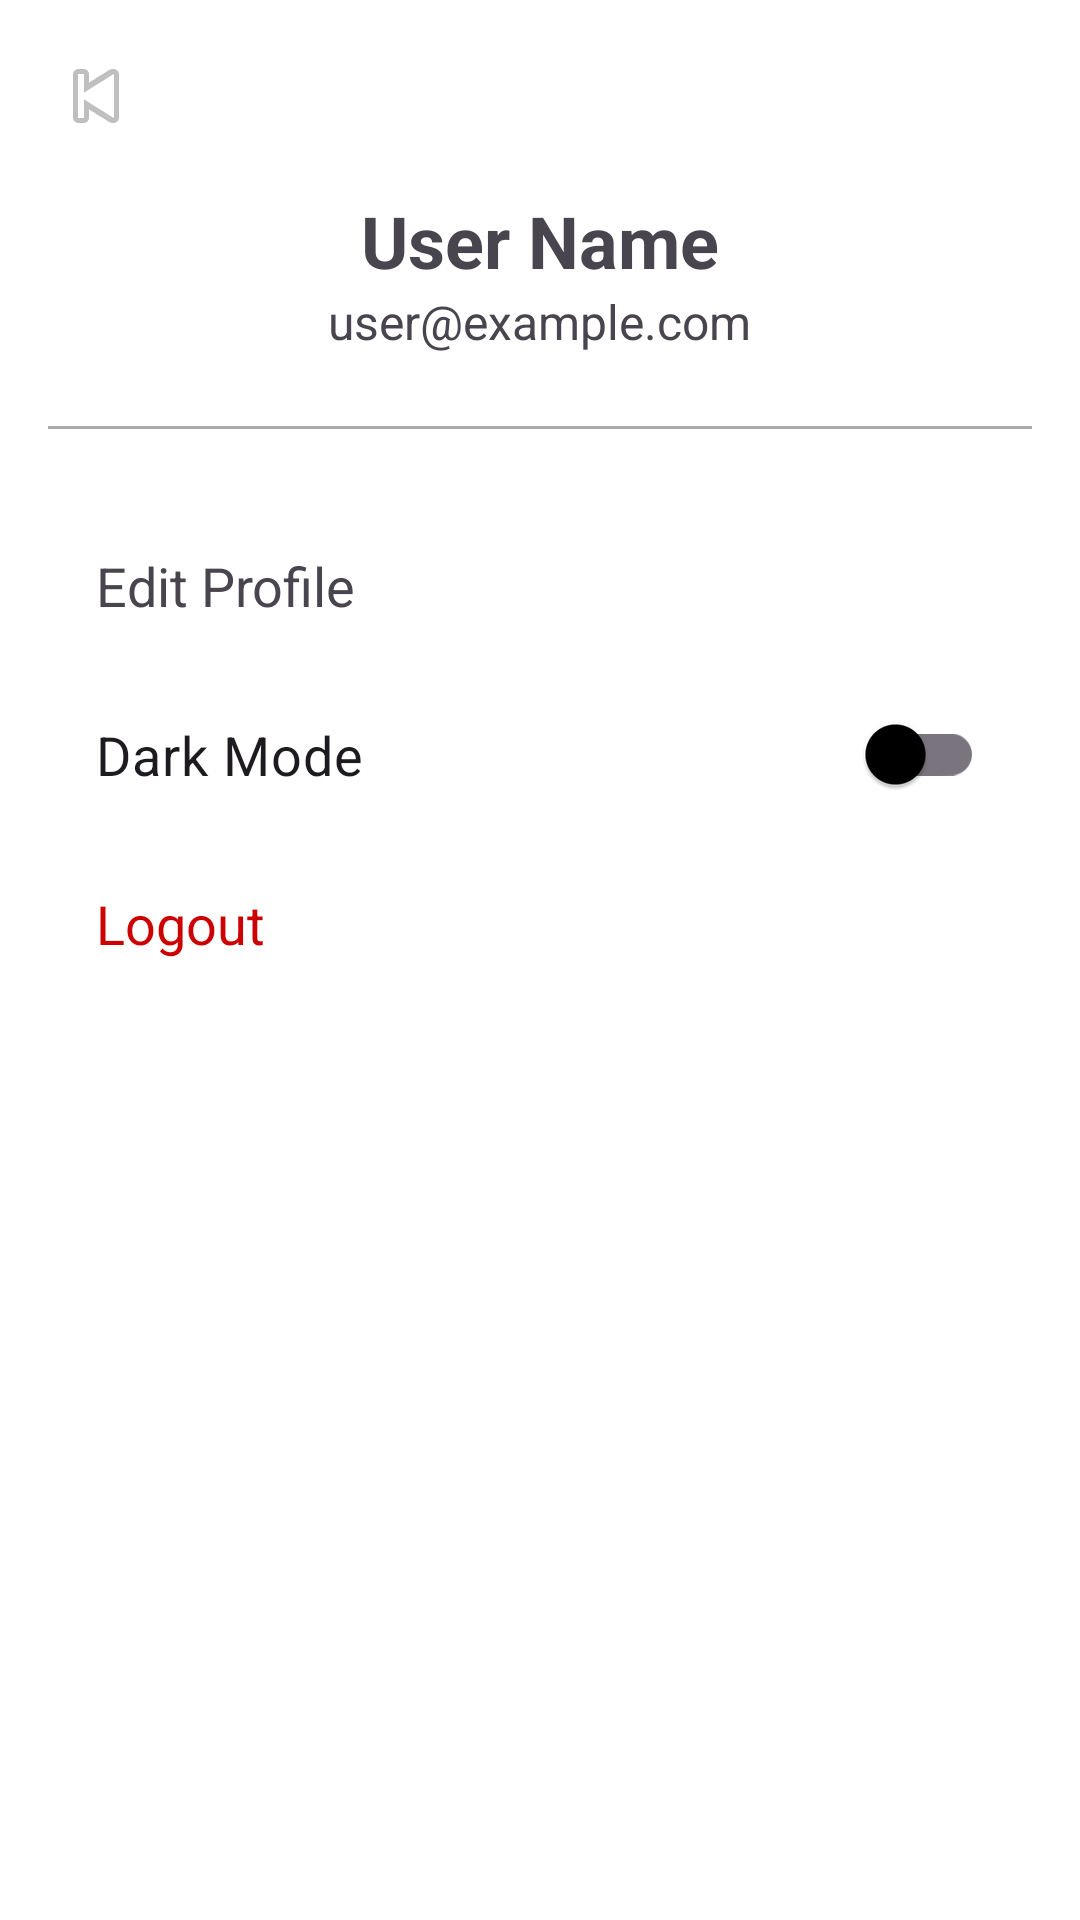

Reconstruct the res/layout file that produces this screen, plus the resources it refers to.
<!-- AndroidManifest.xml: application theme Theme.EPharm.Blue -->
<!-- res/layout/activity_profile.xml -->
<?xml version="1.0" encoding="utf-8"?>
<LinearLayout xmlns:android="http://schemas.android.com/apk/res/android"
    xmlns:app="http://schemas.android.com/apk/res-auto"
    xmlns:tools="http://schemas.android.com/tools"
    android:layout_width="match_parent"
    android:layout_height="match_parent"
    android:orientation="vertical"
    android:padding="16dp"
    tools:context=".ProfileActivity">

    <ImageButton
        android:id="@+id/back_button"
        android:layout_width="wrap_content"
        android:layout_height="wrap_content"
        android:src="@android:drawable/ic_media_previous"
        android:background="?attr/selectableItemBackgroundBorderless" />

    <TextView
        android:id="@+id/user_name_text_view"
        android:layout_width="wrap_content"
        android:layout_height="wrap_content"
        android:layout_gravity="center_horizontal"
        android:layout_marginTop="16dp"
        android:text="User Name"
        android:textSize="24sp"
        android:textStyle="bold" />

    <TextView
        android:id="@+id/user_email_text_view"
        android:layout_width="wrap_content"
        android:layout_height="wrap_content"
        android:layout_gravity="center_horizontal"
        android:text="user@example.com"
        android:textSize="16sp" />

    <View
        android:layout_width="match_parent"
        android:layout_height="1dp"
        android:background="@android:color/darker_gray"
        android:layout_marginTop="24dp"
        android:layout_marginBottom="24dp"/>

    <TextView
        android:id="@+id/edit_profile_button"
        android:layout_width="match_parent"
        android:layout_height="wrap_content"
        android:text="Edit Profile"
        android:padding="16dp"
        android:textSize="18sp"
        android:clickable="true"
        android:focusable="true"
        android:background="?attr/selectableItemBackground"/>

    <com.google.android.material.switchmaterial.SwitchMaterial
        android:id="@+id/dark_mode_switch"
        android:layout_width="match_parent"
        android:layout_height="wrap_content"
        android:text="Dark Mode"
        android:textSize="18sp"
        android:padding="16dp" />

    <TextView
        android:id="@+id/logout_button"
        android:layout_width="match_parent"
        android:layout_height="wrap_content"
        android:text="Logout"
        android:padding="16dp"
        android:textSize="18sp"
        android:textColor="@android:color/holo_red_dark"
        android:clickable="true"
        android:focusable="true"
        android:background="?attr/selectableItemBackground"/>

</LinearLayout>
<!-- resources referenced by this layout -->
<resources>
  <style name="Theme.EPharm.Blue" parent="Theme.Material3.DayNight.NoActionBar">
          <item name="colorPrimary">@color/colorPrimary</item>
          <item name="colorOnPrimary">@color/colorOnPrimary</item>
          <item name="android:colorBackground">@color/colorSurface</item>
          <item name="colorOnBackground">@color/colorOnSurface</item>
          <item name="colorSurface">@color/colorSurface</item>
          <item name="colorOnSurface">@color/colorOnSurface</item>
      </style>
  <color name="colorPrimary">#0D47A1</color>
  <color name="colorOnPrimary">#FFFFFF</color>
  <color name="colorSurface">#FFFFFF</color>
  <color name="colorOnSurface">#000000</color>
</resources>
